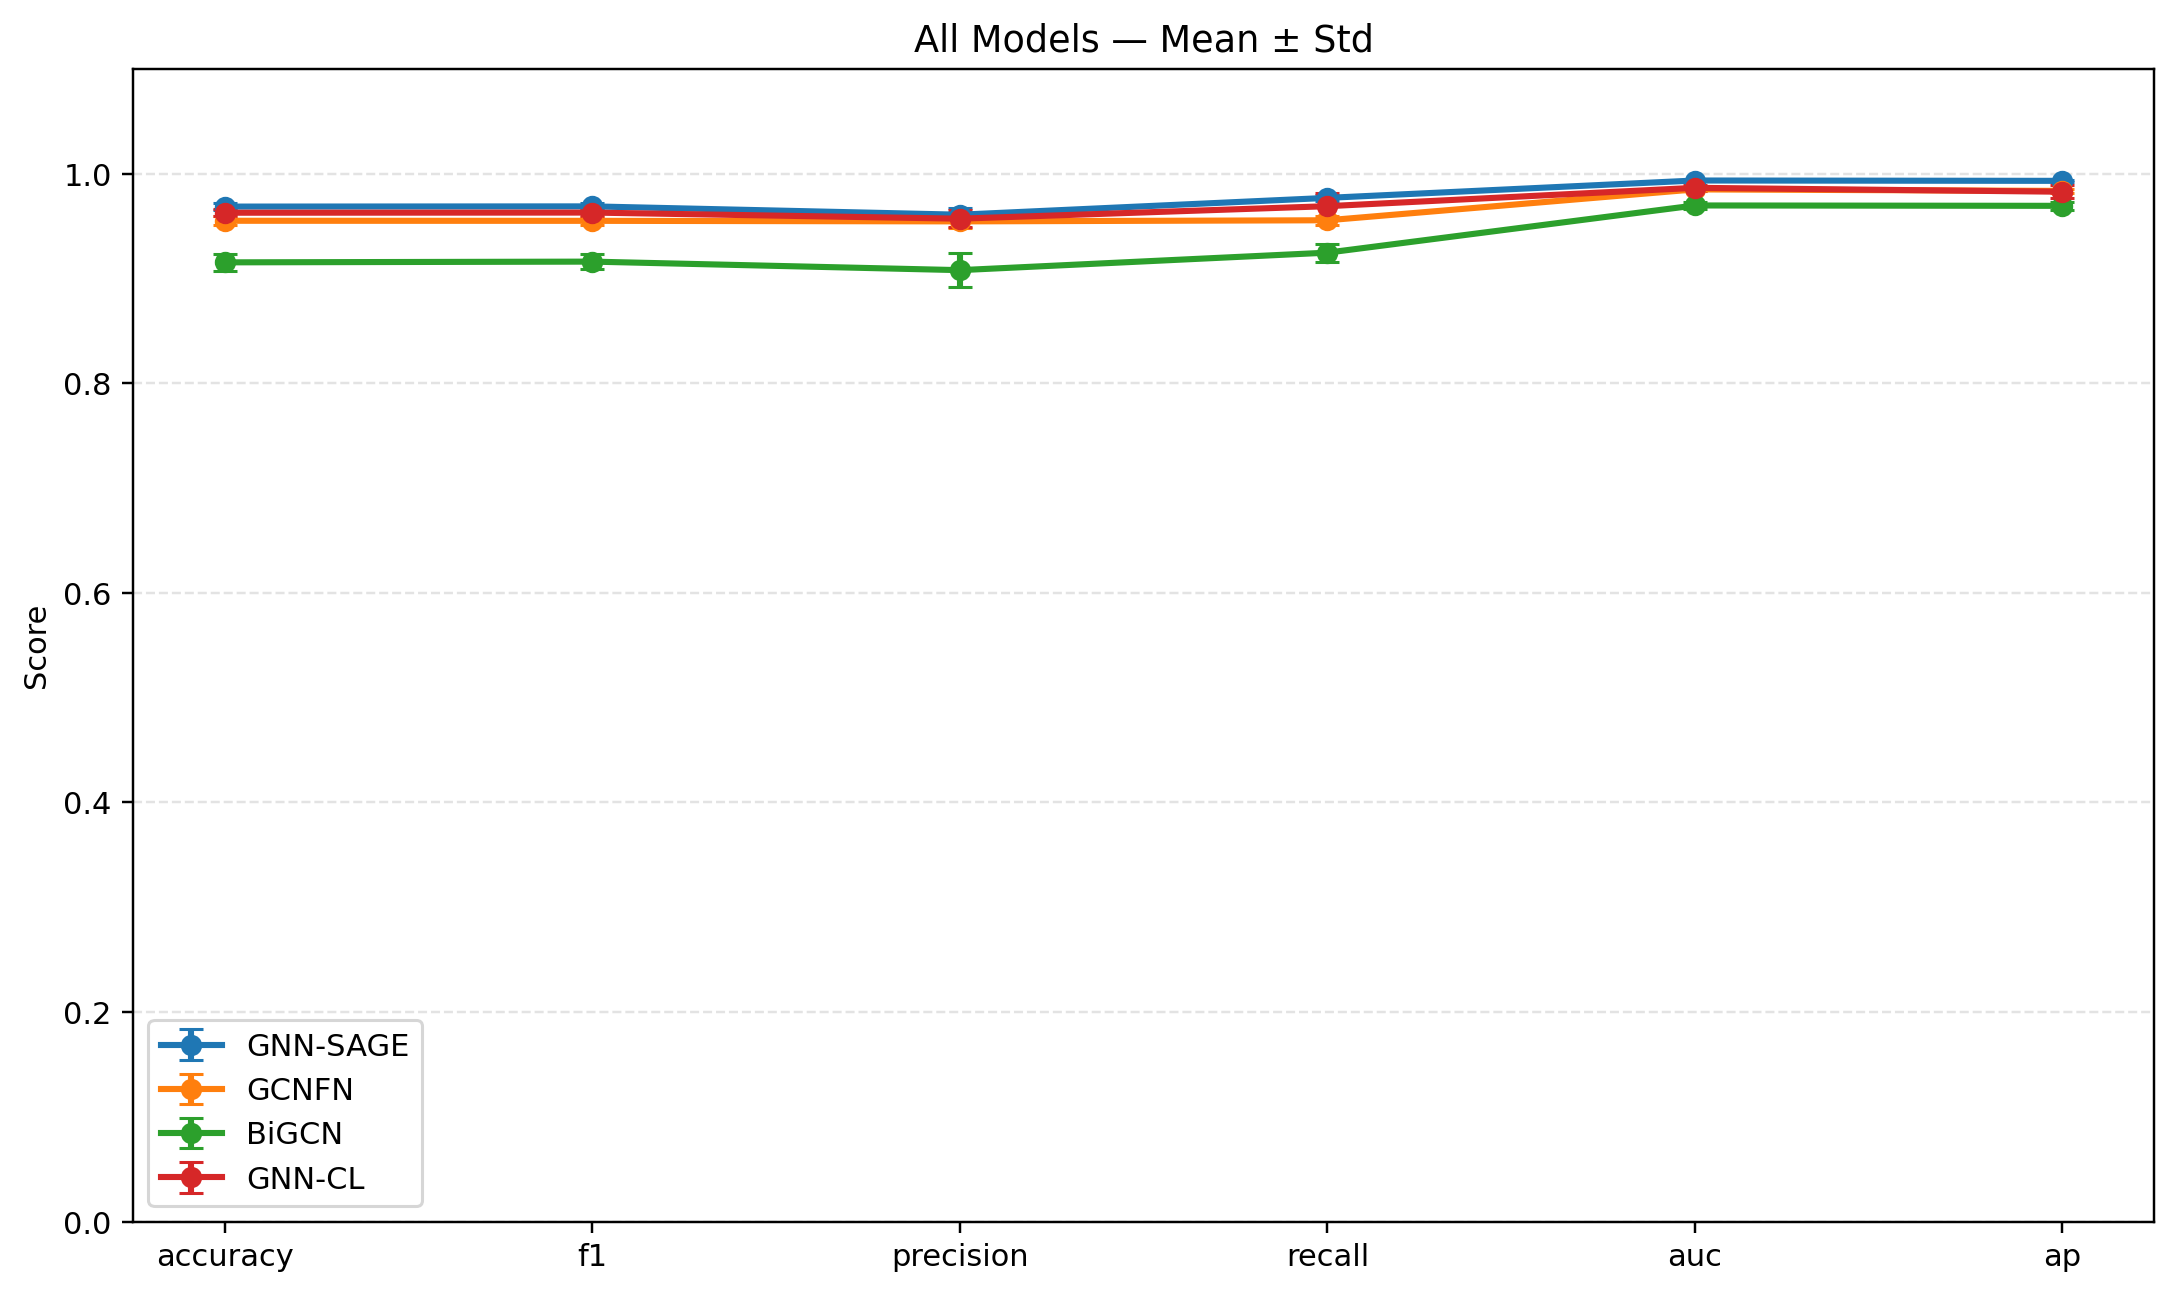

Data behind this chart, as committed beside it:
model, accuracy_mean, accuracy_std, f1_mean, f1_std, precision_mean, precision_std, recall_mean, recall_std, auc_mean, auc_std, ap_mean, ap_std
GNN-SAGE, 0.9686, 0.003696, 0.9688, 0.003602, 0.9609, 0.006517, 0.977, 0.002815, 0.9935, 0.0004646, 0.9932, 0.0007056
GCNFN, 0.9551, 0.004186, 0.955, 0.004127, 0.9545, 0.006482, 0.9556, 0.004492, 0.985, 0.001347, 0.9836, 0.001755
BiGCN, 0.9154, 0.008312, 0.9161, 0.007261, 0.908, 0.01647, 0.9247, 0.008655, 0.9697, 0.003259, 0.9694, 0.003765
GNN-CL, 0.9628, 0.003493, 0.9629, 0.003645, 0.9571, 0.007817, 0.969, 0.01298, 0.9866, 0.002613, 0.9828, 0.006183
